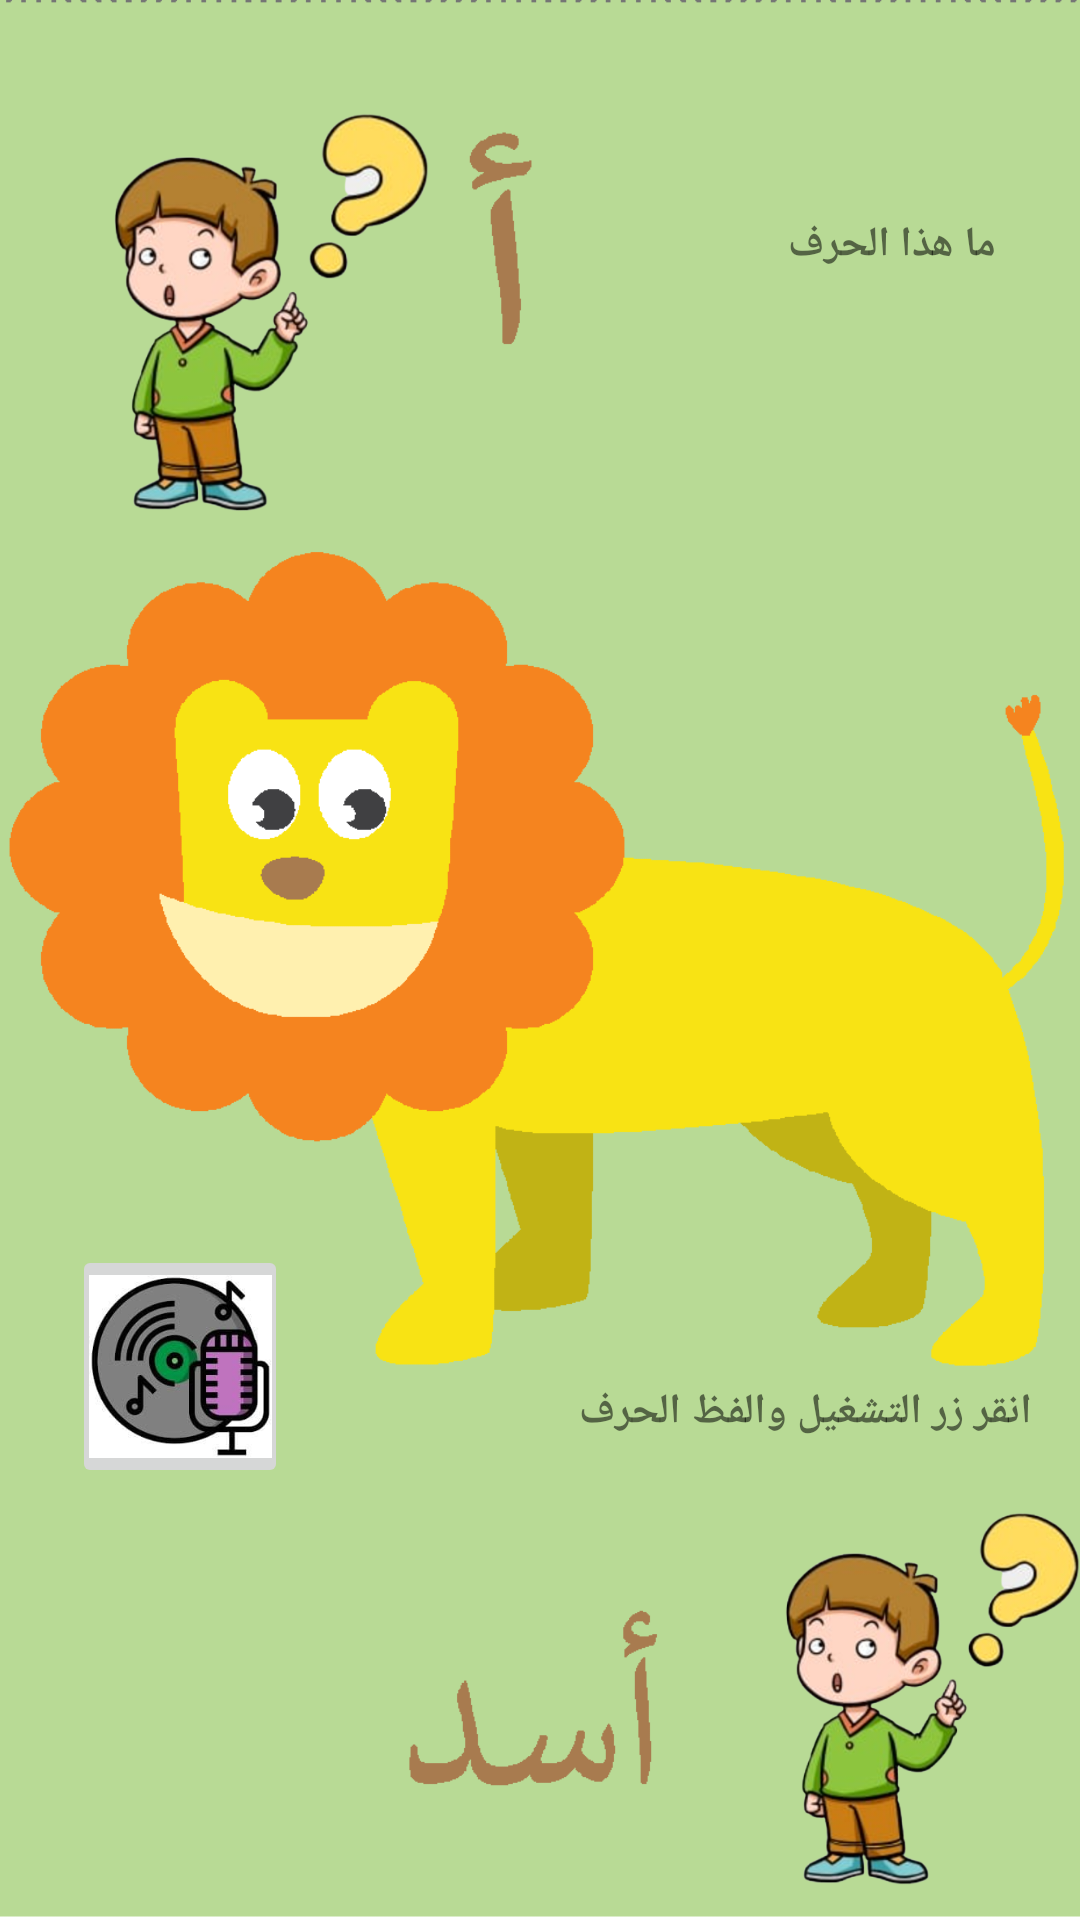

Layout XML and referenced resources for this Android screen:
<!-- AndroidManifest.xml: application theme Theme.ArabicApp -->
<!-- res/layout/activity_letter.xml -->
<?xml version="1.0" encoding="utf-8"?>
<androidx.constraintlayout.widget.ConstraintLayout xmlns:android="http://schemas.android.com/apk/res/android"
    xmlns:app="http://schemas.android.com/apk/res-auto"
    xmlns:tools="http://schemas.android.com/tools"
    android:layout_width="match_parent"
    android:layout_height="match_parent"
    tools:context=".LetterActivity">


    <ImageView
        android:id="@+id/imageView3"
        android:layout_width="wrap_content"
        android:layout_height="wrap_content"
        android:scaleType="centerCrop"
        app:layout_constraintBottom_toBottomOf="parent"

        app:layout_constraintStart_toStartOf="parent"
        app:layout_constraintTop_toTopOf="parent"
        app:srcCompat="@drawable/a" />

    <ImageView
        android:id="@+id/imageView4"
        android:layout_width="139dp"
        android:layout_height="187dp"
        android:layout_marginStart="4dp"
        android:layout_marginTop="4dp"
        app:layout_constraintStart_toStartOf="parent"
        app:layout_constraintTop_toTopOf="parent"
        app:srcCompat="@drawable/ic_poy" />

    <ImageView
        android:id="@+id/imageView6"
        android:layout_width="130dp"
        android:layout_height="160dp"
        app:layout_constraintBottom_toBottomOf="parent"
        app:layout_constraintEnd_toEndOf="@+id/imageView3"
        app:layout_constraintHorizontal_bias="1.0"
        app:layout_constraintStart_toStartOf="parent"
        app:layout_constraintTop_toTopOf="parent"
        app:layout_constraintVertical_bias="1.0"
        app:srcCompat="@drawable/ic_poy" />

    <TextView
        android:id="@+id/textView5"
        android:layout_width="wrap_content"
        android:layout_height="wrap_content"
        android:layout_marginTop="72dp"
        android:layout_marginEnd="28dp"
        android:text="ما هذا الحرف"
        android:textStyle="bold"
        android:textSize="@dimen/_23sdp"
        app:layout_constraintEnd_toEndOf="parent"
        app:layout_constraintTop_toTopOf="parent" />

    <TextView
        android:id="@+id/textView6"
        android:layout_width="wrap_content"
        android:layout_height="wrap_content"
        android:layout_marginEnd="16dp"
        android:text="انقر زر التشغيل والفظ الحرف"
        android:textSize="@dimen/_18sdp"
        android:textStyle="bold"
        app:layout_constraintBottom_toTopOf="@+id/imageView6"
        app:layout_constraintEnd_toEndOf="parent" />

    <ImageButton
        android:id="@+id/imageButton"

        android:layout_width="72dp"
        android:layout_height="81dp"
        android:layout_marginStart="24dp"
        android:layout_marginBottom="144dp"
        android:scaleType="centerCrop"
        app:layout_constraintBottom_toBottomOf="parent"
        app:layout_constraintStart_toStartOf="parent"
        app:srcCompat="@drawable/record" />

</androidx.constraintlayout.widget.ConstraintLayout>
<!-- resources referenced by this layout -->
<resources>
  <!-- drawable a: png bitmap (drawable, 36716 bytes) -->
  <!-- drawable ic_poy: png bitmap (drawable, 162491 bytes) -->
  <!-- drawable record: jpg bitmap (drawable, 8179 bytes) -->
  <style name="Theme.ArabicApp" parent="Theme.MaterialComponents.DayNight.DarkActionBar">
          
          <item name="colorPrimary">@color/purple_500</item>
          <item name="colorPrimaryVariant">@color/purple_700</item>
          <item name="colorAccent">@color/color_btn</item>
          <item name="colorOnPrimary">@color/white</item>
          
          <item name="colorSecondary">@color/teal_200</item>
          <item name="colorSecondaryVariant">@color/teal_700</item>
          <item name="colorOnSecondary">@color/black</item>
          
          <item name="android:statusBarColor" tools:targetApi="l">?attr/colorPrimaryVariant</item>
          
  
          <item name="android:forceDarkAllowed">false</item>
      </style>
  <color name="purple_500">#FF6200EE</color>
  <color name="purple_700">#FF3700B3</color>
  <color name="color_btn">#DFFFB9</color>
  <color name="white">#FFFFFFFF</color>
  <color name="teal_200">#FF03DAC5</color>
  <color name="teal_700">#FF018786</color>
  <color name="black">#FF000000</color>
</resources>
